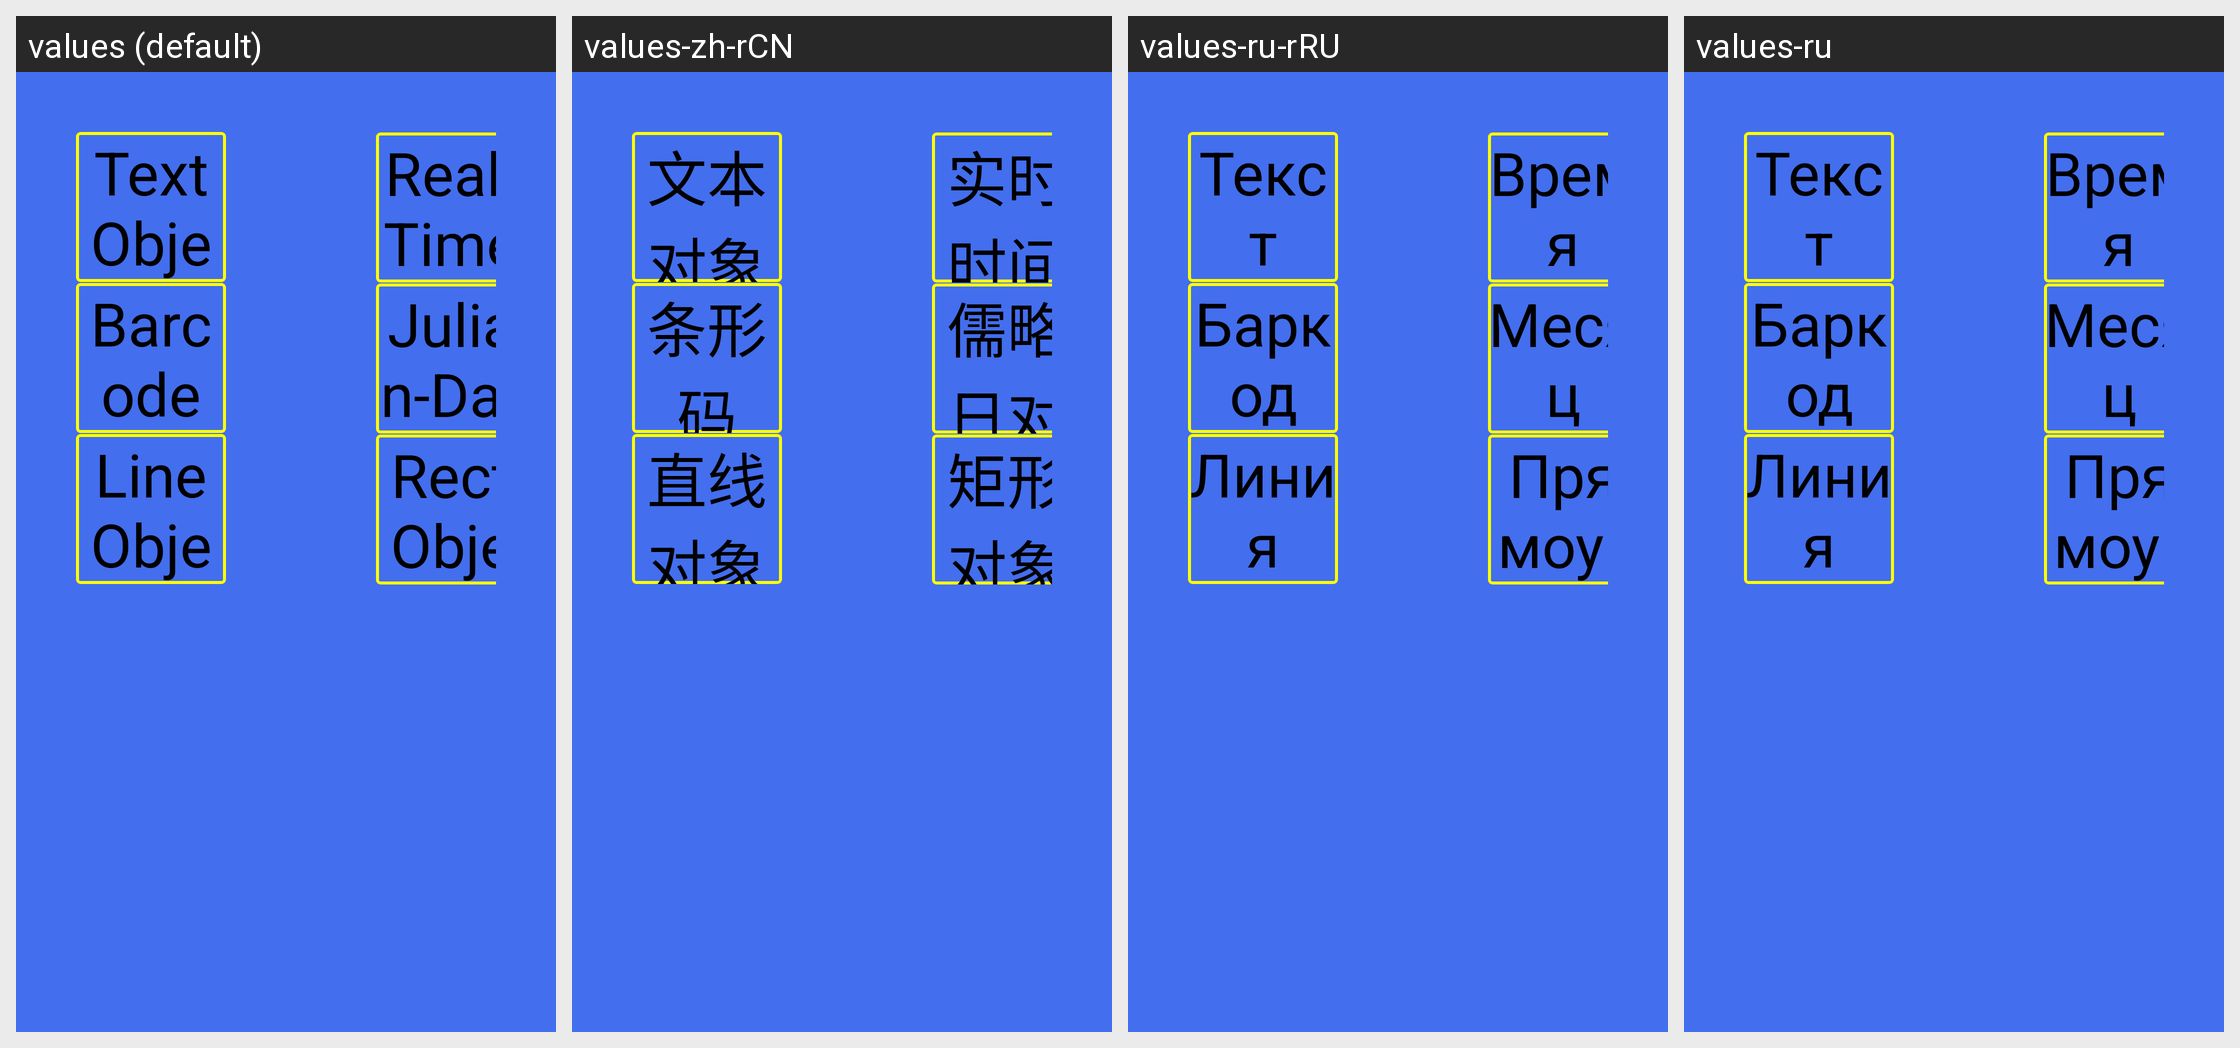

Here is an Android app screen in its default locale and in the app's own translations. Write out the translated-string differences for the strings that appear on this screen.
Android screen res/layout/layout_objectinsert_dialog.xml rendered under 4 locales, left to right: values (default), values-zh-rCN, values-ru-rRU, values-ru. Device: Nexus 5 (rendered at 1080×1920; each locale shown at half size, 540×960, under a caption strip naming it); theme android:Theme.NoTitleBar.Fullscreen.
Other locales in the repository, not shown: values-cs-rCZ, values-de, values-es, values-fr, values-fr-rCA, values-fr-rFR, values-it, values-it-rCH, values-it-rIT, values-pt-rBR, values-pt-rPT, values-tr.
Strings drawn on this screen, with the default value and each locale's value (text and hints the layout hard-codes, and strings that could not be matched under every locale, appear in the picture but are not listed):

object_text
  values: Text Object
  values-zh-rCN: 文本对象
  values-ru-rRU: Текст
  values-ru: Текст

object_line
  values: Line Object
  values-zh-rCN: 直线对象
  values-ru-rRU: Линия
  values-ru: Линия
